Run: headless pygame with SDL's dummy video driver; simulated clock (each Clock.tick advances the game by its frame time, no real sleeping); random seed 0; keys injected as events and as key.get_pressed() state; no mouse input.
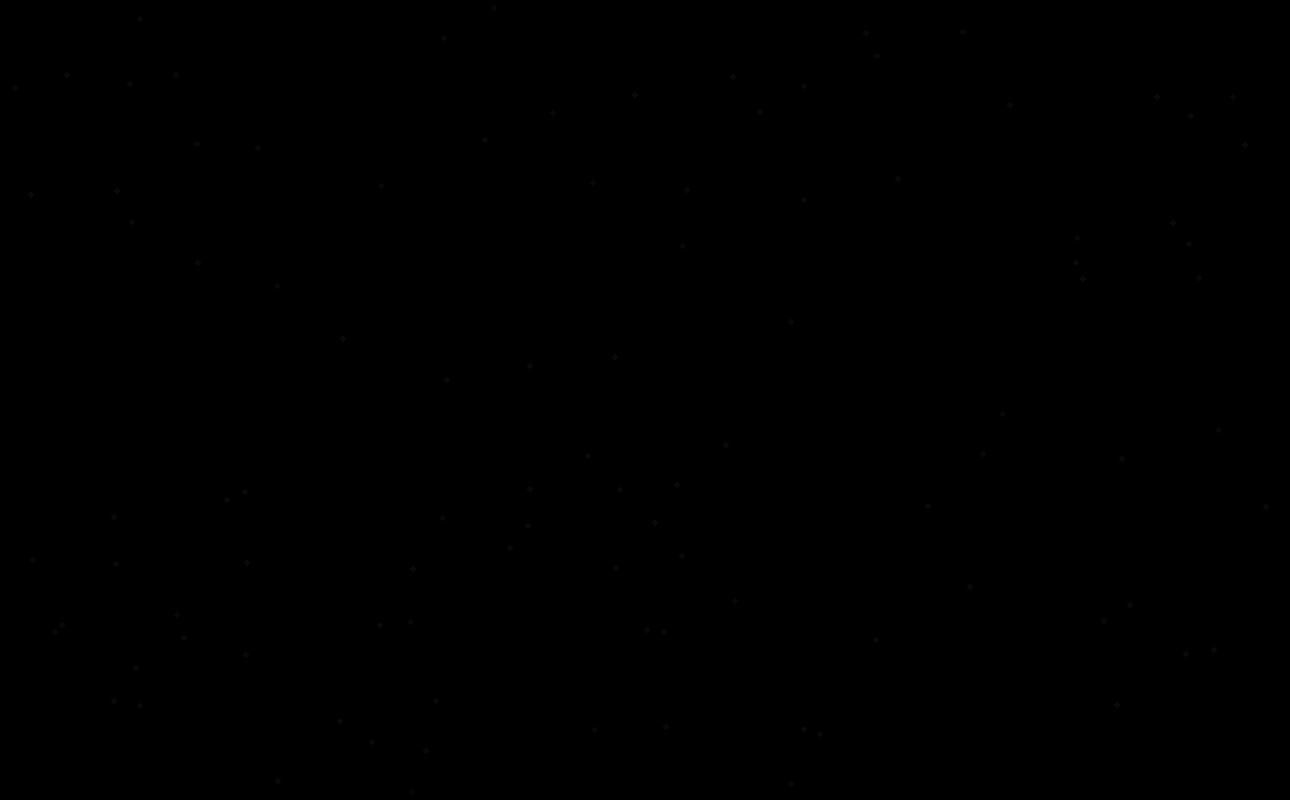
Frame 1 of 4 · flips 1–60 · no input
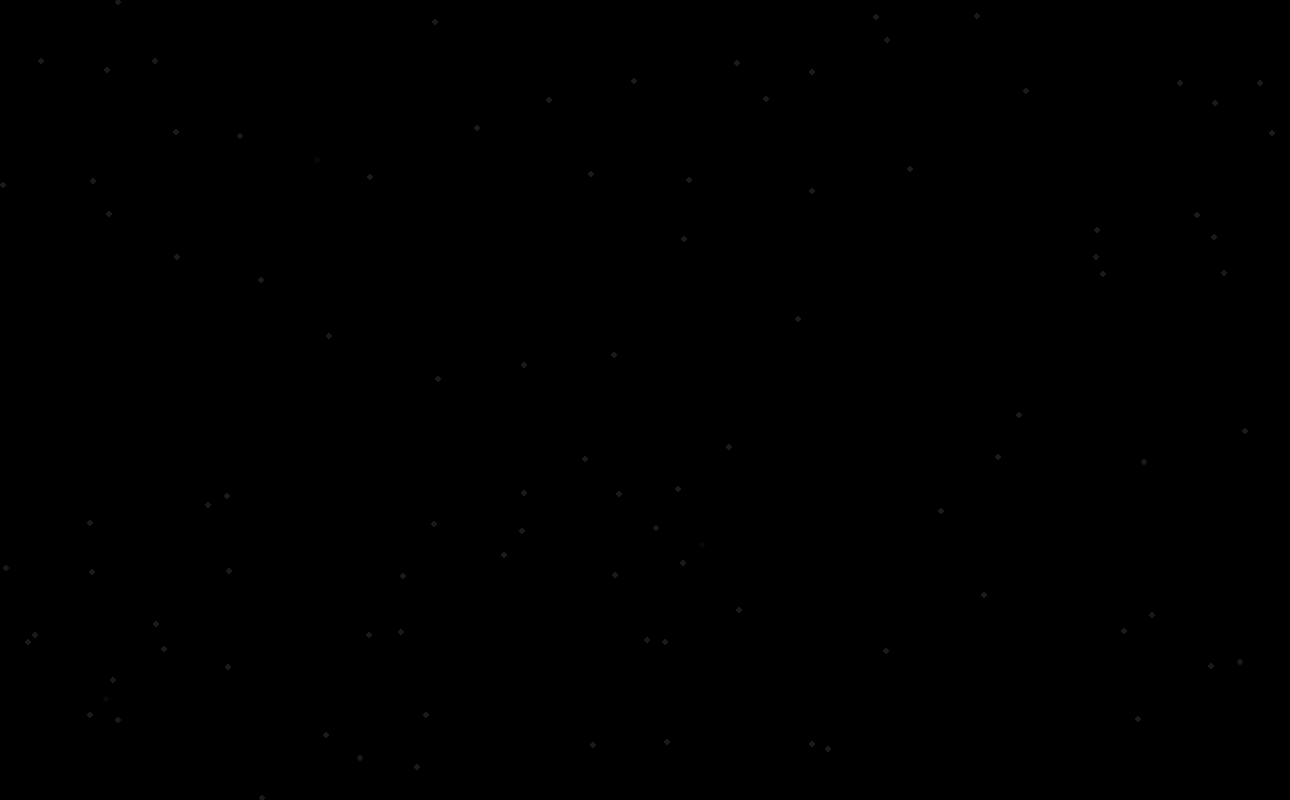
Frame 2 of 4 · flips 61–180 · tapped SPACE, RETURN · held RIGHT (→), D
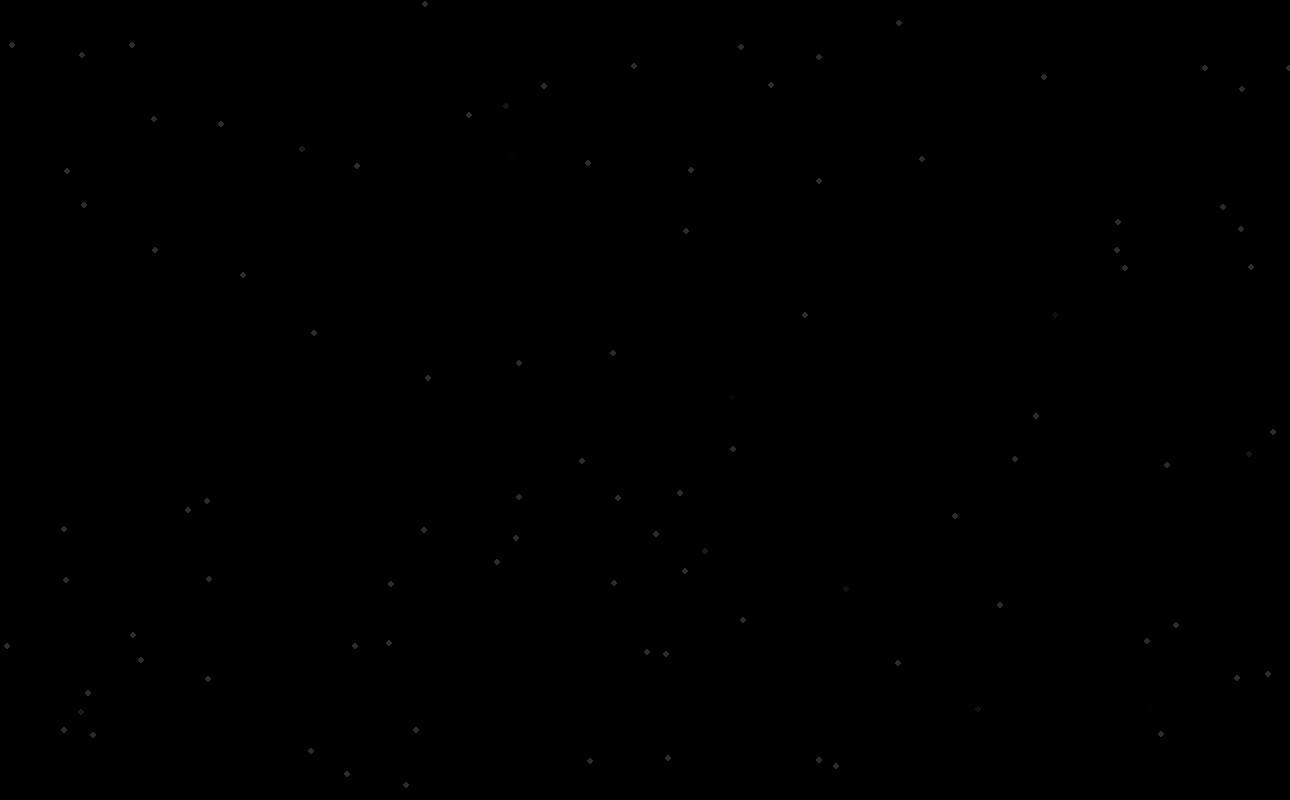
Frame 3 of 4 · flips 181–300 · held DOWN (↓), S
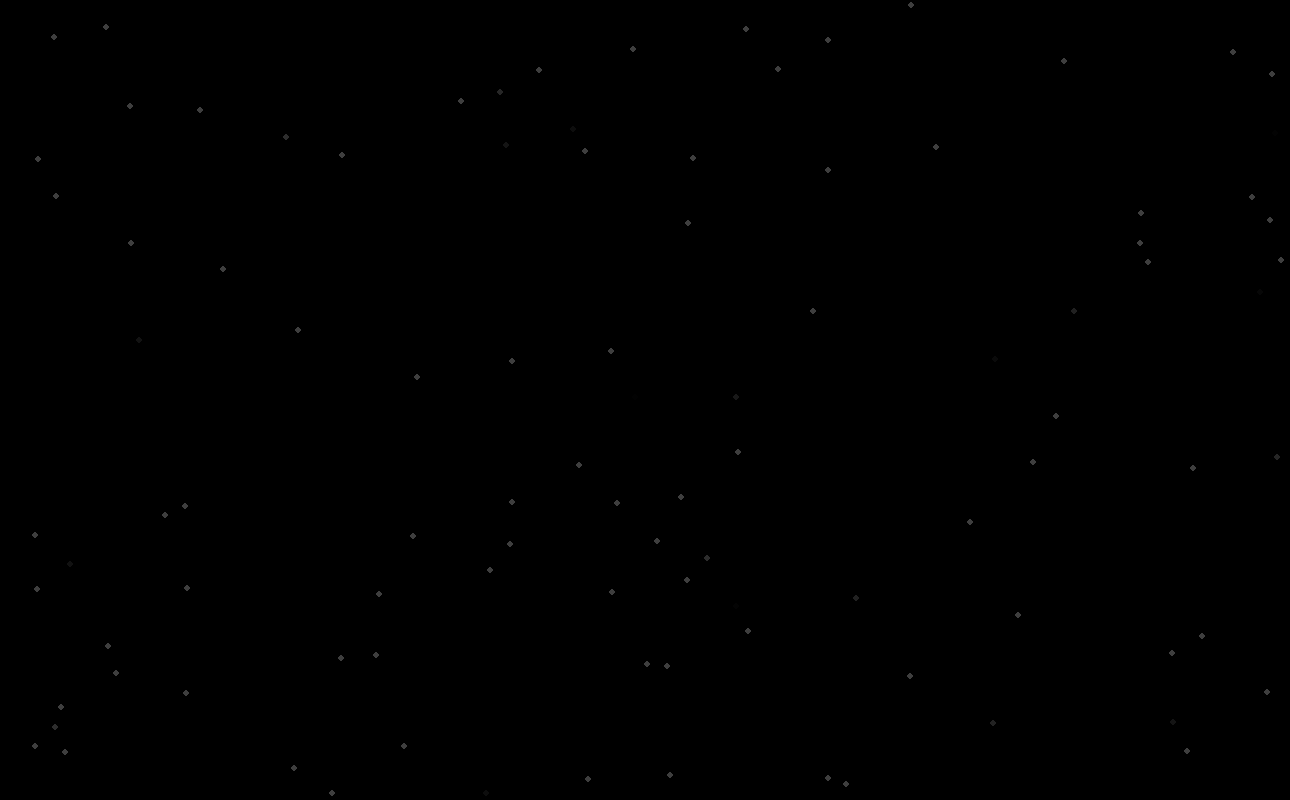
Frame 4 of 4 · flips 301–420 · held LEFT (←), A, UP (↑), W

The pygame program that drew these frames:

import pygame
import random

SX = 1290
SY = 800

pygame.init()
screen = pygame.display.set_mode((SX, SY))
running = True

NumStar = 100			# Общее количество звезд
speed = 0.09			# Скорость полета звезд
stars = []			  # Список, содержащий звезды
                  # каждая звезда состоит из X-координаты, Y-координаты,
                  # расстояния по Z (дальность до звезды), цвет

# -----------------------------------------------------------------------------------
# Функция генерации новой звезды.
# -----------------------------------------------------------------------------------
def new_star():
    star = [random.randint(0, SX) - SX // 2, random.randint(0, SY) - SY // 2, 256, 0]
    return star

# -----------------------------------------------------------------------------------
for i in range(0, NumStar):		# Заполняем список новыми сгенерированными звездами.
    stars.append(new_star())

while running:
    for event in pygame.event.get():
        if event.type == pygame.QUIT:
            running = False

    screen.fill((0, 0, 0))		    # Очищаем экран
    x = y = 0
    for i in range(0, NumStar):		# Цикл по всем звездам.
        s = stars[i]			    		# Запоминаем характеристики звезды из списка
                              		# Вычисляем текущие координаты звезды
        x = s[0] * 256 / s[2]
        y = s[1] * 256 / s[2]
        s[2] -= speed        			# Изменяем ее координату по Z

    # Если координаты вышли за пределы экрана - генерируем новую звезду.
        if s[2] <= 0 or x <= -SX // 2 or x >= SX // 2 or y <= -SY // 2 or y >= SY // 2:
            s = new_star()

        if s[3] < 256:			# Если цвет не достиг максимума яркости, увеличиваем цвет.
            s[3] += 0.15

        if s[3] >= 256:			# Если вдруг цвет стал больше допустимого, то выставляем его как 255
            s[3] = 255

        stars[i] = s				# Помещаем звезду обратно в список звезд.

        # Отображаем звезду на экране.
        x = round(s[0] * 256 / s[2]) + SX // 2
        y = round(s[1] * 256 / s[2]) + SY // 2
        pygame.draw.circle(screen, (s[3], s[3], s[3]), (x, y), 3)
    
    pygame.display.flip()

pygame.quit()
